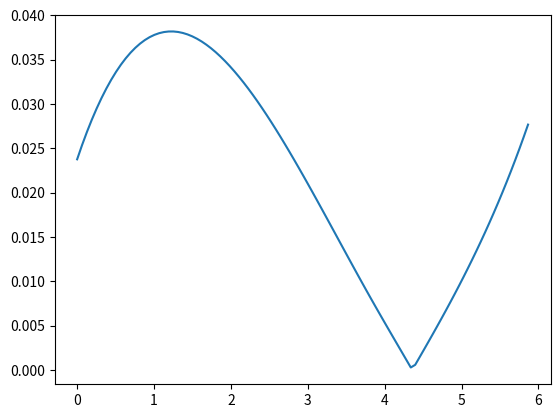

Generate this figure with matplotlib:
import numpy as np
import matplotlib.pyplot as plt

# some facts:
d = 0.24 # m
m = 0.6 # kg
cw = 0.45
p = 1.23 # kg/m^3
xB = 2 # m
yB = 3.05 # m
g = 9.81 # m/s^2

# intial conditions:
x0 = 0  # m
y0 = 1.75 # m
s0 = 9  # m/s

def force(speed, p=1.23, cw=0.45, d=0.24):
    return 0.5 * p * cw * np.pi / 4 * d**2 * speed**2

def x_acceleration(angle, speed, m=0.6):
    return (-force(speed) * np.cos(angle)) / m

def y_acceleration(angle, speed, m=0.6, g=9.81):
    return (-force(speed) * np.sin(angle) - m * g) / m

a0 = np.pi / 4
s0 = 9
x0 = 0
y0 = 1.75
vx0 = s0 * np.cos(a0)
vy0 = s0 * np.sin(a0)

initial_state = [x0, y0, vx0, vy0, a0]

T = 1
N = 100

states = np.empty(N, dtype=object)
states[0] = initial_state

h = T / N

for i in range(1, N):
    #    x              + v * dx
    xi = states[i-1][0] + states[i-1][2] * h
    yi = states[i-1][1] + states[i-1][3] * h

    old_speed = np.sqrt(states[i-1][2]**2 + states[i-1][3]**2)
    old_angle = states[i-1][4]

    xacc = x_acceleration(old_angle, old_speed)
    yacc = y_acceleration(old_angle, old_speed)

    vxi = states[i-1][2] + xacc * h
    vyi = states[i-1][3] + yacc * h
    speed = np.sqrt(vxi**2 + vyi**2)
    ai = np.arccos(vxi / speed)

    states[i] = [xi, yi, vxi, vyi, ai]

x = [i[0] for i in states]
y = [i[1] for i in states]

degree = 2
coefficients = np.polyfit(x, y, degree)

# Generate the fitted curve
x_fit = np.linspace(min(x), max(x), N)
y_fit = np.polyval(coefficients, x_fit)

diffy = [abs(y[i] - y_fit[i]) for i in range(N)]

# plt.plot(x, y)
# plt.plot(x_fit, y_fit, label=f'Polynomial Fit (Degree {degree})', color='red')
plt.plot(x, diffy)
plt.show()
